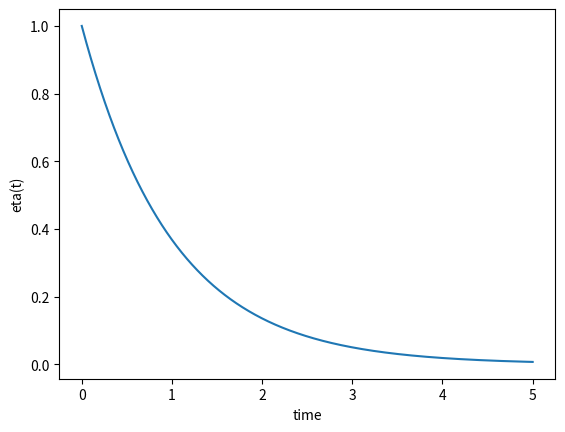

Source code (Python):
import numpy as np
import scipy.integrate
import matplotlib.pyplot as plt
import math

def f(t,xi):

    xi_prim2 = -0.5*xi
    xi_prim = np.array([-np.exp(-t)])
    return xi_prim

# initial condition
y0=[1.0]

# stop time
tend=5

sol = scipy.integrate.solve_ivp(f,
                                [0, tend],
                                y0,
                                method='Radau',
                                t_eval=np.linspace(0,tend,10000))

plt.plot(sol.t,sol.y[0,:])
plt.xlabel('time')
plt.ylabel('eta(t)')
plt.show()